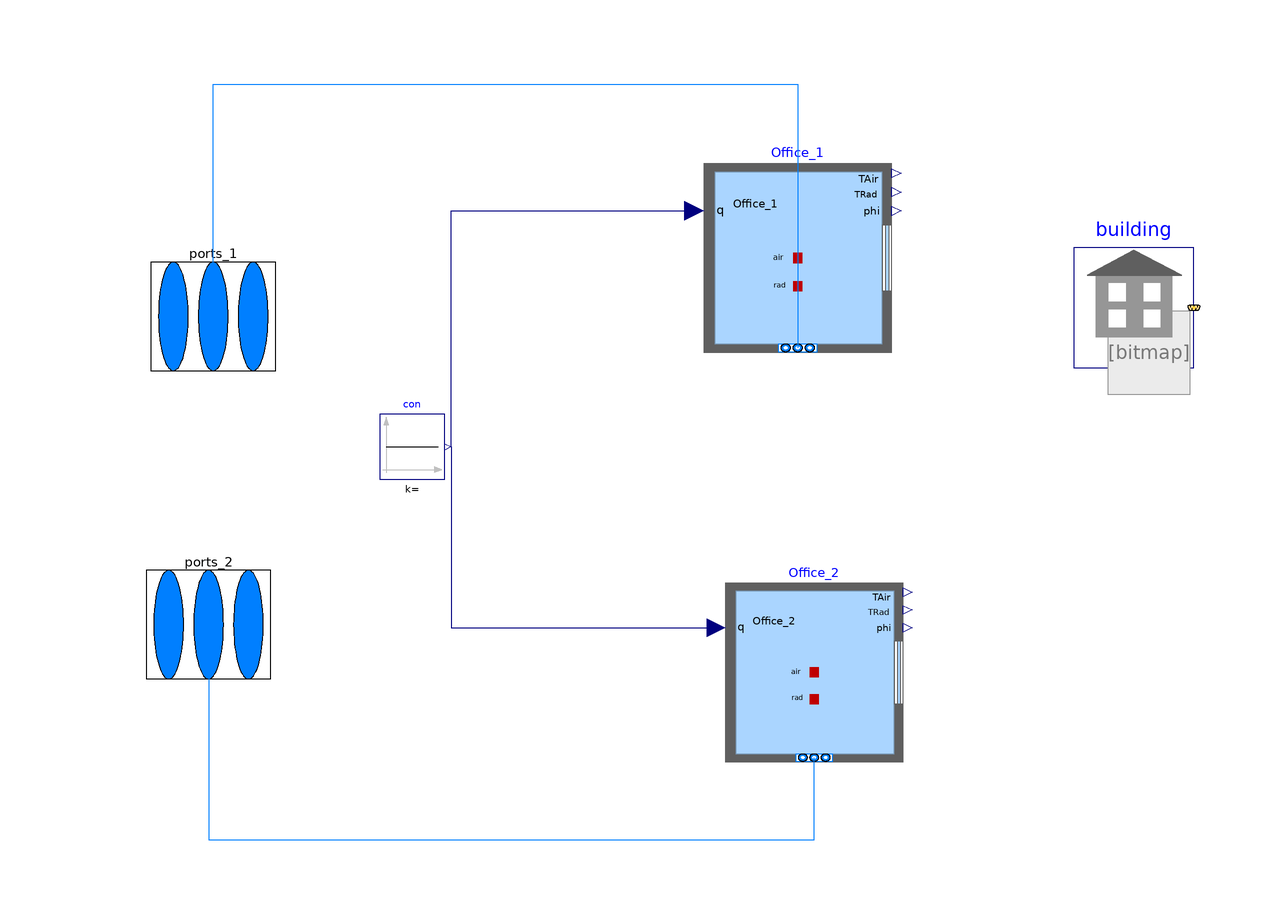

The component connection diagram of the Modelica model below, drawn from its own Placement and Line annotations.

model OfficesZonesTest
    package Medium=Buildings.Media.Air;
    .Buildings.ThermalZones.EnergyPlus_9_6_0.ThermalZone Office_1(zoneName = "Office_1",nPorts = 1,redeclare replaceable package Medium = Medium) annotation(Placement(transformation(extent = {{-19.280267817656174,18.42375829768661},{12.098548557590838,49.80257467293362}},origin = {0.0,0.0},rotation = 0.0)));
    .Buildings.ThermalZones.EnergyPlus_9_6_0.ThermalZone Office_2(zoneName = "Office_2",nPorts = 1,redeclare replaceable package Medium = Medium) annotation(Placement(transformation(extent = {{-15.700910414050687,-49.8140768993608},{14.016470805780857,-20.09669567952926}},origin = {0.0,0.0},rotation = 0.0)));
    .Buildings.Controls.OBC.CDL.Continuous.Sources.Constant con annotation(Placement(transformation(extent = {{-73.27104196366217,-2.7864532803107593},{-62.41364982088619,8.07093886246522}},origin = {0.0,0.0},rotation = 0.0)));
    .Modelica.Fluid.Vessels.BaseClasses.VesselFluidPorts_a ports_1(redeclare replaceable package Medium = Medium) annotation(Placement(transformation(extent = {{-121.76564235678508,6.253000537655517},{-80.23859871244578,42.479934932366156}},origin = {0.0,0.0},rotation = 0.0)));
    .Modelica.Fluid.Vessels.BaseClasses.VesselFluidPorts_a ports_2(redeclare replaceable package Medium = Medium) annotation(Placement(transformation(extent = {{-122.54578946980368,-45.09570183854407},{-81.01874582546438,-8.868767443833434}},origin = {0.0,0.0},rotation = 0.0)));
    inner .Buildings.ThermalZones.EnergyPlus_9_6_0.Building building(idfName = Modelica.Utilities.Files.loadResource("modelica://Test_250124/Resources/in9.6.idf"),weaName = Modelica.Utilities.Files.loadResource("modelica://Test_250124/Resources/AUS_NSW_Sydney.Obs-Observatory.Hill.947680_TMYx.mos"),epwName = Modelica.Utilities.Files.loadResource("modelica://Test_250124/Resources/AUS_NSW_Sydney.Obs-Observatory.Hill.947680_TMYx.epw")) annotation(Placement(transformation(extent = {{42.44837155932572,15.823043042467788},{62.44837155932572,35.82304304246779}},origin = {0.0,0.0},rotation = 0.0)));
equation
    connect(con.y,Office_2.qGai_flow[1]) annotation(Line(points = {{-61.3279106066086,2.64224279107723},{-61.3279106066086,-27.526040984487146},{-17.186779475042265,-27.526040984487146}},color = {0,0,127}));
    connect(con.y,Office_2.qGai_flow[2]) annotation(Line(points = {{-61.3279106066086,2.64224279107723},{-61.3279106066086,-27.526040984487146},{-17.186779475042265,-27.526040984487146}},color = {0,0,127}));
    connect(con.y,Office_2.qGai_flow[3]) annotation(Line(points = {{-61.3279106066086,2.64224279107723},{-61.3279106066086,-27.526040984487146},{-17.186779475042265,-27.526040984487146}},color = {0,0,127}));
    connect(con.y,Office_1.qGai_flow[1]) annotation(Line(points = {{-61.3279106066086,2.64224279107723},{-61.3279106066086,41.957870579121874},{-20.849208636418524,41.957870579121874}},color = {0,0,127}));
    connect(con.y,Office_1.qGai_flow[2]) annotation(Line(points = {{-61.3279106066086,2.64224279107723},{-61.3279106066086,41.957870579121874},{-20.849208636418524,41.957870579121874}},color = {0,0,127}));
    connect(con.y,Office_1.qGai_flow[3]) annotation(Line(points = {{-61.3279106066086,2.64224279107723},{-61.3279106066086,41.957870579121874},{-20.849208636418524,41.957870579121874}},color = {0,0,127}));
    connect(ports_1,Office_1.ports[1]) annotation(Line(points = {{-101.00212053461543,24.366467735010836},{-101.00212053461543,63.10899136828981},{-3.590859630032668,63.10899136828981},{-3.590859630032668,19.129781666129666}},color = {0,127,255}));
    connect(ports_2,Office_2.ports[1]) annotation(Line(points = {{-101.78226764763403,-26.982234641188754},{-101.78226764763403,-62.83776670065485},{-0.8422198041349152,-62.83776670065485},{-0.8422198041349152,-49.14543582191459}},color = {0,127,255}));
    annotation(Icon(coordinateSystem(preserveAspectRatio = false,extent = {{-100.0,-100.0},{100.0,100.0}}),graphics = {Rectangle(lineColor={0,0,0},fillColor={230,230,230},fillPattern=FillPattern.Solid,extent={{-100.0,-100.0},{100.0,100.0}}),Text(lineColor={0,0,255},extent={{-150,150},{150,110}},textString="%name")}));
end OfficesZonesTest;